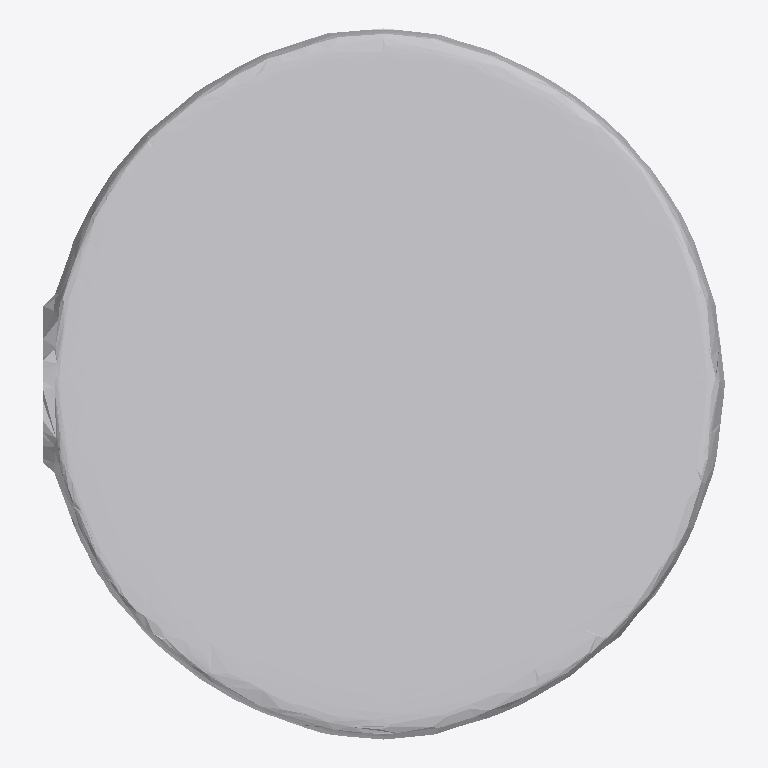
Plan cut of the same IFC building model at storey 'Ground Floor' (level 0.00 m, cut at 1.40 m), seen from above with north up, elements coloured by IFC class: 1 other element (light grey). No cut surface shows.
Extent 1.8 m × 1.9 m × 0.2 m (x, y, z). Storeys (1): Ground Floor at 0.00 m. Elements (1): 1 IfcFurniture.

HEADER;
FILE_DESCRIPTION(('ViewDefinition [CoordinationView]'),'2;1');
FILE_NAME('','2026-07-12T08:55:01',(''),(''),'IfcOpenShell 0.8.0','IfcOpenShell 0.8.0','');
FILE_SCHEMA(('IFC4'));
ENDSEC;
DATA;
#17=IFCPROJECT('0AN2gPmxL8cx1zUVk7ULab',#5,'Office Project',$,$,$,$,(#15),#10);
#20=IFCSITE('3eg_Dir1DDzBNPaC591nL1',#5,'Site',$,$,#19,$,$,.ELEMENT.,$,$,$,$,$);
#22=IFCBUILDING('2Vu77R4qv0BA06tFiF73Vc',#5,'Building',$,$,#21,$,$,.ELEMENT.,$,$,$);
#24=IFCBUILDINGSTOREY('2I7ElE1Yj3cBGVzc8El4Y3',#5,'Ground Floor',$,$,#23,$,$,.ELEMENT.,0.0);
#35=IFCFURNITURE('29SJOdGdL1TRIp$85ohpmO',#5,'list01_picture_frame',$,$,#34,#31,$,$);
ENDSEC;
